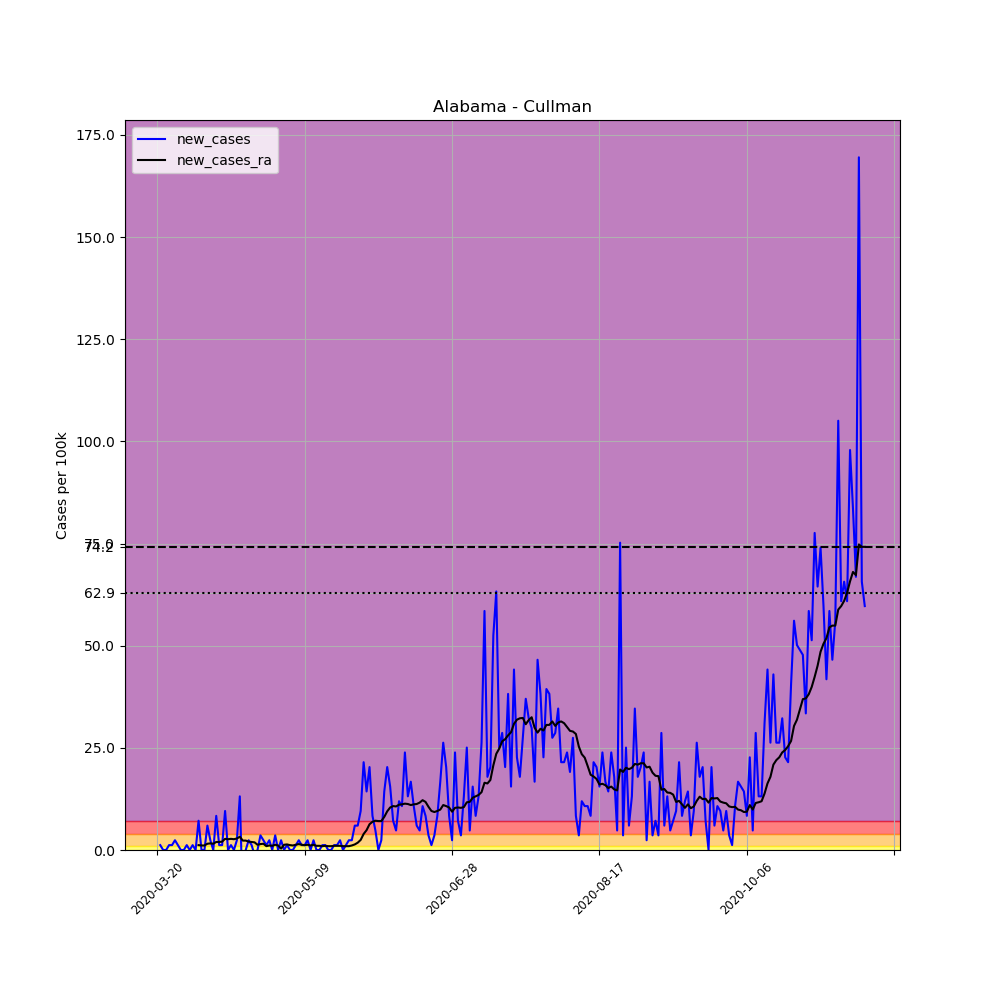

Data behind this chart, as committed beside it:
, date, county, state, fips, cases, deaths, COUNTY, STNAME, CTYNAME, POPESTIMATE2019, per_100k, new_cases, new_cases_ra
186554, 2020-03-20, Cullman, Alabama, 1043, 1, 0, 43, Alabama, Cullman, 83768, 1.194, , 
186555, 2020-03-21, Cullman, Alabama, 1043, 2, 0, 43, Alabama, Cullman, 83768, 2.388, 1.194, 
186556, 2020-03-22, Cullman, Alabama, 1043, 2, 0, 43, Alabama, Cullman, 83768, 2.388, 0.0, 
186557, 2020-03-23, Cullman, Alabama, 1043, 2, 0, 43, Alabama, Cullman, 83768, 2.388, 0.0, 
186558, 2020-03-24, Cullman, Alabama, 1043, 3, 0, 43, Alabama, Cullman, 83768, 3.581, 1.194, 
186559, 2020-03-25, Cullman, Alabama, 1043, 4, 0, 43, Alabama, Cullman, 83768, 4.775, 1.194, 
186560, 2020-03-26, Cullman, Alabama, 1043, 6, 0, 43, Alabama, Cullman, 83768, 7.163, 2.388, 
186561, 2020-03-27, Cullman, Alabama, 1043, 7, 0, 43, Alabama, Cullman, 83768, 8.356, 1.194, 
186562, 2020-03-28, Cullman, Alabama, 1043, 7, 0, 43, Alabama, Cullman, 83768, 8.356, 0.0, 
186563, 2020-03-29, Cullman, Alabama, 1043, 7, 0, 43, Alabama, Cullman, 83768, 8.356, 0.0, 
186564, 2020-03-30, Cullman, Alabama, 1043, 8, 0, 43, Alabama, Cullman, 83768, 9.55, 1.194, 
186565, 2020-03-31, Cullman, Alabama, 1043, 8, 0, 43, Alabama, Cullman, 83768, 9.55, 0.0, 
186566, 2020-04-01, Cullman, Alabama, 1043, 9, 1, 43, Alabama, Cullman, 83768, 10.74, 1.194, 
186567, 2020-04-02, Cullman, Alabama, 1043, 9, 1, 43, Alabama, Cullman, 83768, 10.74, 0.0, 
186568, 2020-04-03, Cullman, Alabama, 1043, 15, 1, 43, Alabama, Cullman, 83768, 17.91, 7.163, 1.194
186569, 2020-04-04, Cullman, Alabama, 1043, 15, 1, 43, Alabama, Cullman, 83768, 17.91, 0.0, 1.109
186570, 2020-04-05, Cullman, Alabama, 1043, 15, 1, 43, Alabama, Cullman, 83768, 17.91, 0.0, 1.109
186571, 2020-04-06, Cullman, Alabama, 1043, 20, 1, 43, Alabama, Cullman, 83768, 23.88, 5.969, 1.535
186572, 2020-04-07, Cullman, Alabama, 1043, 22, 1, 43, Alabama, Cullman, 83768, 26.26, 2.388, 1.62
186573, 2020-04-08, Cullman, Alabama, 1043, 22, 1, 43, Alabama, Cullman, 83768, 26.26, 0.0, 1.535
186574, 2020-04-09, Cullman, Alabama, 1043, 29, 1, 43, Alabama, Cullman, 83768, 34.62, 8.356, 1.961
186575, 2020-04-10, Cullman, Alabama, 1043, 30, 1, 43, Alabama, Cullman, 83768, 35.81, 1.194, 1.961
186576, 2020-04-11, Cullman, Alabama, 1043, 31, 1, 43, Alabama, Cullman, 83768, 37.01, 1.194, 2.046
186577, 2020-04-12, Cullman, Alabama, 1043, 39, 1, 43, Alabama, Cullman, 83768, 46.56, 9.55, 2.729
186578, 2020-04-13, Cullman, Alabama, 1043, 39, 1, 43, Alabama, Cullman, 83768, 46.56, 0.0, 2.643
186579, 2020-04-14, Cullman, Alabama, 1043, 40, 1, 43, Alabama, Cullman, 83768, 47.75, 1.194, 2.729
186580, 2020-04-15, Cullman, Alabama, 1043, 40, 1, 43, Alabama, Cullman, 83768, 47.75, 0.0, 2.643
186581, 2020-04-16, Cullman, Alabama, 1043, 42, 1, 43, Alabama, Cullman, 83768, 50.14, 2.388, 2.814
186582, 2020-04-17, Cullman, Alabama, 1043, 53, 1, 43, Alabama, Cullman, 83768, 63.27, 13.13, 3.24
186583, 2020-04-18, Cullman, Alabama, 1043, 42, 0, 43, Alabama, Cullman, 83768, 50.14, -13.13, 2.302
186584, 2020-04-19, Cullman, Alabama, 1043, 42, 0, 43, Alabama, Cullman, 83768, 50.14, 0.0, 2.302
186585, 2020-04-20, Cullman, Alabama, 1043, 44, 0, 43, Alabama, Cullman, 83768, 52.53, 2.388, 2.046
186586, 2020-04-21, Cullman, Alabama, 1043, 45, 0, 43, Alabama, Cullman, 83768, 53.72, 1.194, 1.961
186587, 2020-04-22, Cullman, Alabama, 1043, 44, 0, 43, Alabama, Cullman, 83768, 52.53, -1.194, 1.876
186588, 2020-04-23, Cullman, Alabama, 1043, 44, 0, 43, Alabama, Cullman, 83768, 52.53, 0.0, 1.279
186589, 2020-04-24, Cullman, Alabama, 1043, 47, 0, 43, Alabama, Cullman, 83768, 56.11, 3.581, 1.45
186590, 2020-04-25, Cullman, Alabama, 1043, 49, 0, 43, Alabama, Cullman, 83768, 58.49, 2.388, 1.535
186591, 2020-04-26, Cullman, Alabama, 1043, 50, 0, 43, Alabama, Cullman, 83768, 59.69, 1.194, 0.938
186592, 2020-04-27, Cullman, Alabama, 1043, 52, 0, 43, Alabama, Cullman, 83768, 62.08, 2.388, 1.109
186593, 2020-04-28, Cullman, Alabama, 1043, 52, 0, 43, Alabama, Cullman, 83768, 62.08, 0.0, 1.023
186594, 2020-04-29, Cullman, Alabama, 1043, 55, 0, 43, Alabama, Cullman, 83768, 65.66, 3.581, 1.279
186595, 2020-04-30, Cullman, Alabama, 1043, 55, 0, 43, Alabama, Cullman, 83768, 65.66, 0.0, 1.109
186596, 2020-05-01, Cullman, Alabama, 1043, 57, 0, 43, Alabama, Cullman, 83768, 68.05, 2.388, 0.3411
186597, 2020-05-02, Cullman, Alabama, 1043, 57, 0, 43, Alabama, Cullman, 83768, 68.05, 0.0, 1.279
186598, 2020-05-03, Cullman, Alabama, 1043, 58, 0, 43, Alabama, Cullman, 83768, 69.24, 1.194, 1.364
186599, 2020-05-04, Cullman, Alabama, 1043, 58, 0, 43, Alabama, Cullman, 83768, 69.24, 0.0, 1.194
186600, 2020-05-05, Cullman, Alabama, 1043, 58, 0, 43, Alabama, Cullman, 83768, 69.24, 0.0, 1.109
186601, 2020-05-06, Cullman, Alabama, 1043, 59, 0, 43, Alabama, Cullman, 83768, 70.43, 1.194, 1.279
186602, 2020-05-07, Cullman, Alabama, 1043, 61, 0, 43, Alabama, Cullman, 83768, 72.82, 2.388, 1.45
186603, 2020-05-08, Cullman, Alabama, 1043, 62, 0, 43, Alabama, Cullman, 83768, 74.01, 1.194, 1.279
186604, 2020-05-09, Cullman, Alabama, 1043, 63, 0, 43, Alabama, Cullman, 83768, 75.21, 1.194, 1.194
186605, 2020-05-10, Cullman, Alabama, 1043, 65, 0, 43, Alabama, Cullman, 83768, 77.6, 2.388, 1.279
186606, 2020-05-11, Cullman, Alabama, 1043, 65, 0, 43, Alabama, Cullman, 83768, 77.6, 0.0, 1.109
186607, 2020-05-12, Cullman, Alabama, 1043, 67, 0, 43, Alabama, Cullman, 83768, 79.98, 2.388, 1.279
186608, 2020-05-13, Cullman, Alabama, 1043, 67, 0, 43, Alabama, Cullman, 83768, 79.98, 0.0, 1.023
186609, 2020-05-14, Cullman, Alabama, 1043, 67, 0, 43, Alabama, Cullman, 83768, 79.98, 0.0, 1.023
186610, 2020-05-15, Cullman, Alabama, 1043, 68, 0, 43, Alabama, Cullman, 83768, 81.18, 1.194, 0.938
186611, 2020-05-16, Cullman, Alabama, 1043, 69, 0, 43, Alabama, Cullman, 83768, 82.37, 1.194, 1.023
186612, 2020-05-17, Cullman, Alabama, 1043, 69, 0, 43, Alabama, Cullman, 83768, 82.37, 0.0, 0.938
186613, 2020-05-18, Cullman, Alabama, 1043, 69, 0, 43, Alabama, Cullman, 83768, 82.37, 0.0, 0.938
... 181 more rows
